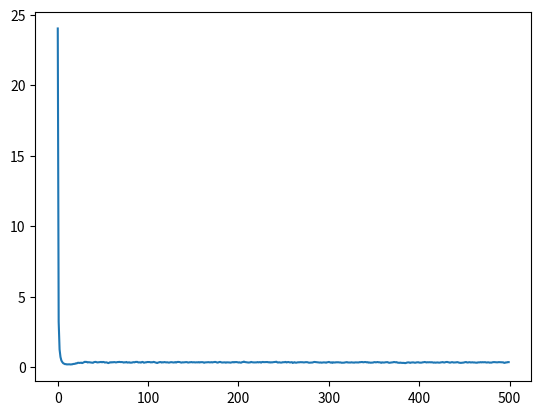

This figure's Python source:
""" is used to when D is greater than N. It is used when the weights of most of the features are not too
important.. i.e close to zero.
we would generate a data whose input is a fat matrix(D is large) and y depends on only few of the features"""

import numpy as np
import matplotlib.pyplot as plt

N =50
D=50

X = (np.random.random((N,D)) -0.5)*10 # this is centred around -5 to +5

true_w = np.array([1, 0.5, -0.5] + [0]*(D-3))  # last 47 isn't important

Y = X.dot(true_w) + np.random.randn(N)*0.5

costs =[]
w = np.random.randn(D)/np.sqrt(D)
learning_rate = 0.001
l1=10.0
for t in range(500):
    yhat = X.dot(w)
    delta = yhat-Y
    w = w - learning_rate*(X.T.dot(delta) + l1*np.sign(w))
    mse = delta.dot(delta)/N
    costs.append(mse)

plt.plot(costs)
plt.show()

print (w)

